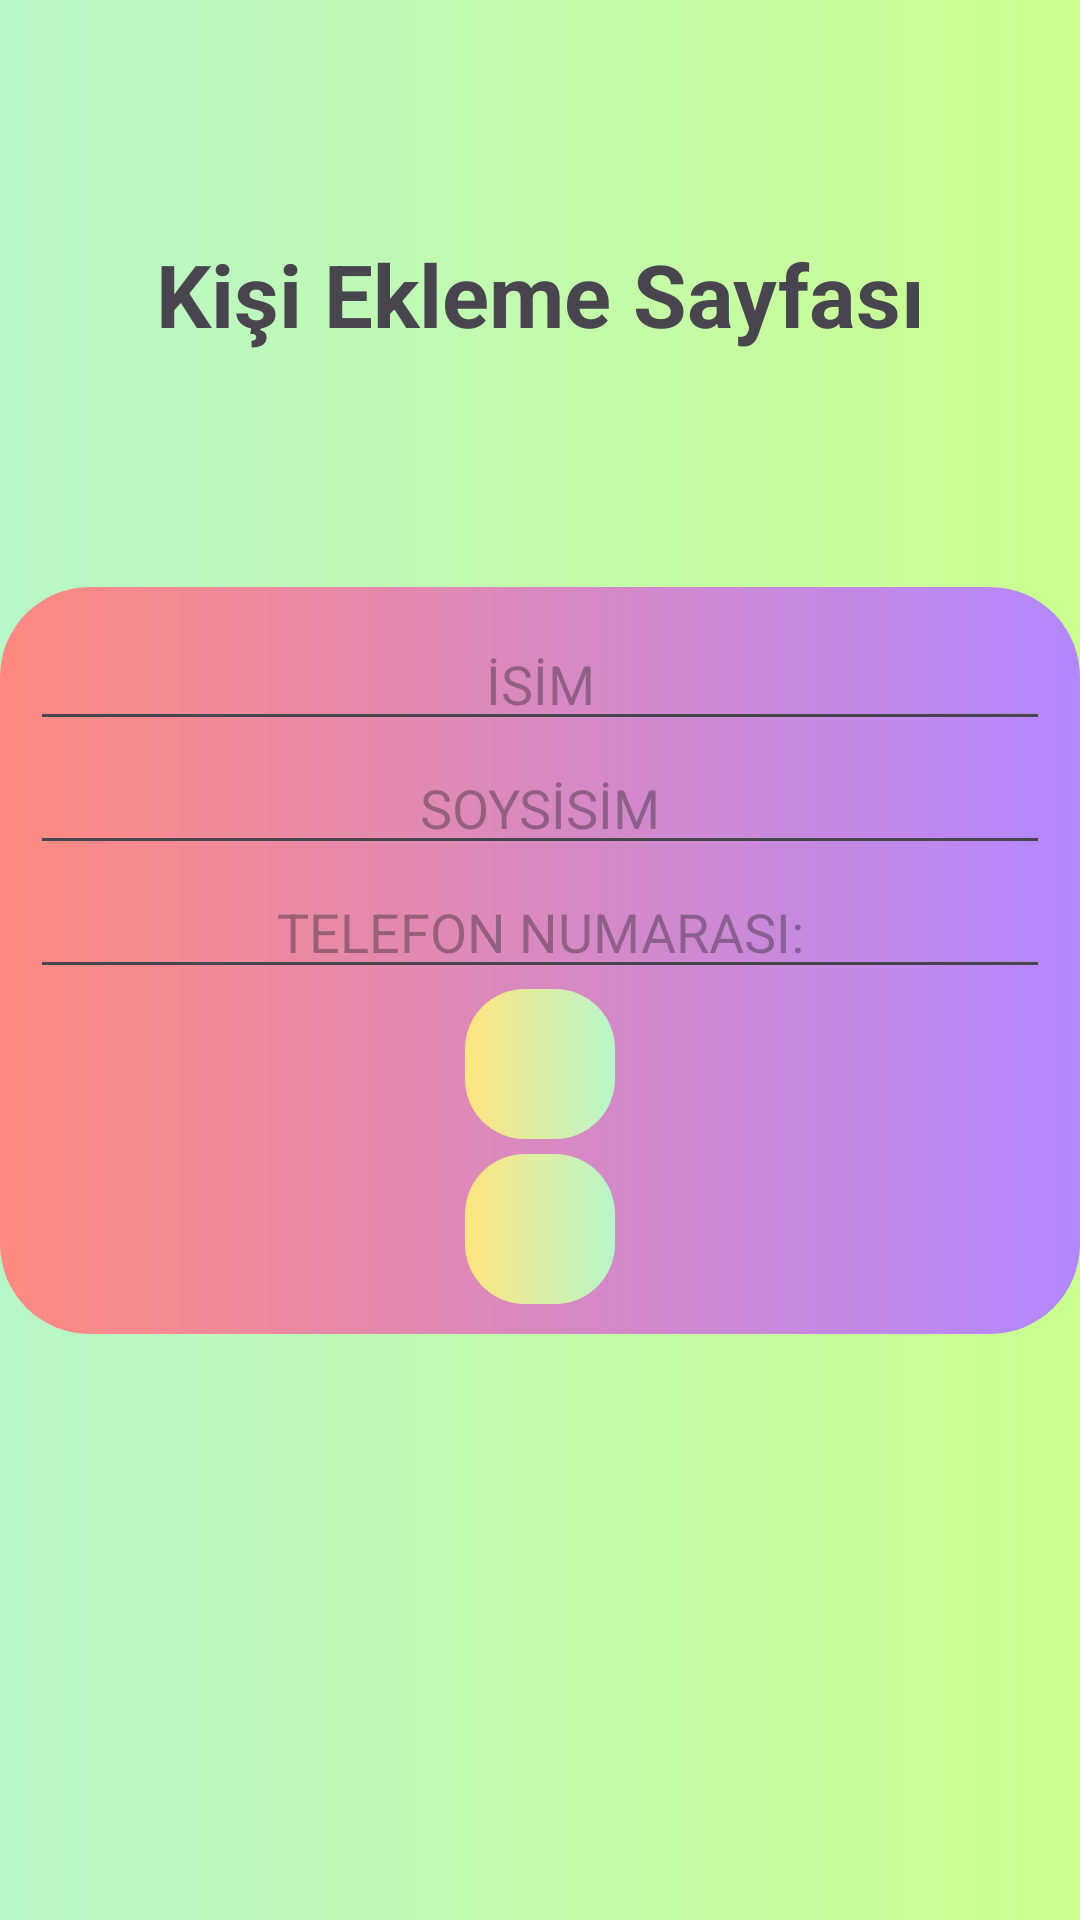

The Android layout XML behind this screen, and the referenced resources:
<!-- AndroidManifest.xml: application theme Theme.MyWalletApp1 -->
<!-- res/layout/activity_add.xml -->
<?xml version="1.0" encoding="utf-8"?>
<androidx.constraintlayout.widget.ConstraintLayout xmlns:android="http://schemas.android.com/apk/res/android"
    xmlns:app="http://schemas.android.com/apk/res-auto"
    xmlns:tools="http://schemas.android.com/tools"
    android:layout_width="match_parent"
    android:layout_height="match_parent"
    tools:context=".AddActivity"
    android:background="@drawable/activity_add_background"

    >


    <TextView
        android:layout_width="match_parent"
        android:layout_height="wrap_content"
        android:text="Kişi Ekleme Sayfası"
        android:textAlignment="center"
        android:textSize="29sp"
        android:textStyle="bold"
        app:layout_constraintBottom_toTopOf="@+id/linearLayout"
        app:layout_constraintEnd_toEndOf="parent"
        app:layout_constraintStart_toStartOf="parent"
        app:layout_constraintTop_toTopOf="parent" />

    <LinearLayout
        android:id="@+id/linearLayout"
        android:layout_width="match_parent"
        android:layout_height="wrap_content"
        android:background="@drawable/activity_add_bg"
        android:orientation="vertical"

        android:padding="10dp"
        app:layout_constraintBottom_toBottomOf="parent"
        app:layout_constraintEnd_toEndOf="parent"
        app:layout_constraintStart_toStartOf="parent"
        app:layout_constraintTop_toTopOf="parent"
        tools:ignore="MissingConstraints">


        <EditText
            android:id="@+id/isimAddActivity"
            android:layout_width="match_parent"
            android:layout_height="wrap_content"
            android:hint="İSİM"
            android:textAlignment="center" />

        <EditText
            android:id="@+id/soyisimAddActivity"
            android:layout_width="match_parent"
            android:layout_height="wrap_content"
            android:hint="SOYSİSİM"
            android:textAlignment="center" />

        <EditText
            android:id="@+id/kartNoAddActivity"
            android:layout_width="match_parent"
            android:layout_height="wrap_content"
            android:hint="TELEFON NUMARASI:"
            android:inputType="phone"
            android:textAlignment="center" />

        <ImageButton
            android:id="@+id/kaydetAddActivityDb"
            android:layout_width="50dp"
            android:layout_height="50dp"
            android:layout_gravity="center"
            android:background="@drawable/add_activity_button_db_background"
            android:contentDescription="Add Button"
            android:onClick="kaydetButonClick"
            android:src="@drawable/baseline_add_button" />

        <ImageView
            android:id="@+id/silAddActivity"
            android:layout_width="50dp"
            android:layout_height="50dp"
            android:layout_gravity="center"
            android:layout_marginTop="5dp"
            android:background="@drawable/add_activity_button_db_background"
            android:contentDescription="Kişiyi Silmek İçin Tıklayınız"
            android:onClick="deleteButonClick"
            android:src="@drawable/baseline_delete_button"

            />


    </LinearLayout>

</androidx.constraintlayout.widget.ConstraintLayout>
<!-- resources referenced by this layout -->
<resources>
  <!-- drawable activity_add_background (drawable) -->
  <?xml version="1.0" encoding="utf-8"?>
  <shape xmlns:android="http://schemas.android.com/apk/res/android">
      <gradient
          android:startColor="#B9F6CA"
          android:endColor="#CCFF90"/>
  
  </shape>
  <!-- drawable activity_add_bg (drawable) -->
  <?xml version="1.0" encoding="utf-8"?>
  <shape xmlns:android="http://schemas.android.com/apk/res/android">
      <gradient
          android:startColor="#FF8A80"
          android:endColor="#B388FF"/>
  
      <corners
          android:radius="30dp"/>
  
  </shape>
  <!-- drawable add_activity_button_db_background (drawable) -->
  <?xml version="1.0" encoding="utf-8"?>
  <shape xmlns:android="http://schemas.android.com/apk/res/android">
      <gradient
          android:startColor="#FFE57F"
          android:endColor="#B9F6CA"/>
      <corners
          android:radius="20dp"/>
  
  
  </shape>
  <style name="Theme.MyWalletApp1" parent="Base.Theme.MyWalletApp1" />
  <style name="Base.Theme.MyWalletApp1" parent="Theme.Material3.DayNight.NoActionBar">
          
          
      </style>
</resources>
